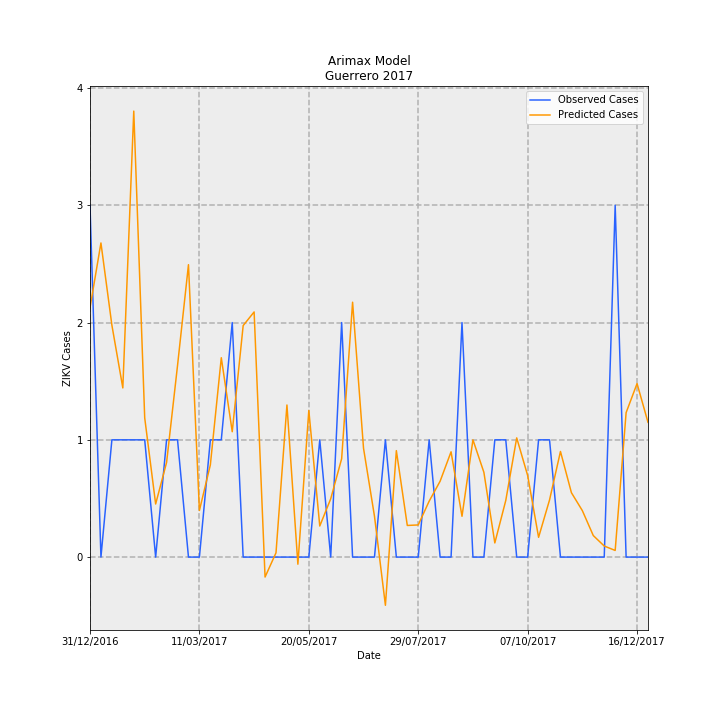

The table this chart was drawn from, first rows:
Date, predictions_incidence, observed_incidence, Predicted Cases, Observed Cases, error
31/12/2016, 0.06019, 0.08491, 2.127, 3.0, 0.8733
07/01/2017, 0.07582, 0.0, 2.679, 0.0, -2.679
14/01/2017, 0.05598, 0.0283, 1.978, 1.0, -0.9781
21/01/2017, 0.04083, 0.0283, 1.443, 1.0, -0.4426
28/01/2017, 0.1076, 0.0283, 3.803, 1.0, -2.803
04/02/2017, 0.03361, 0.0283, 1.188, 1.0, -0.1877
11/02/2017, 0.01282, 0.0, 0.4528, 0.0, -0.4528
18/02/2017, 0.02283, 0.0283, 0.8067, 1.0, 0.1933
25/02/2017, 0.04624, 0.0283, 1.634, 1.0, -0.6338
04/03/2017, 0.07058, 0.0, 2.494, 0.0, -2.494
11/03/2017, 0.01125, 0.0, 0.3975, 0.0, -0.3975
18/03/2017, 0.02226, 0.0283, 0.7864, 1.0, 0.2136
25/03/2017, 0.04812, 0.0283, 1.7, 1.0, -0.7002
01/04/2017, 0.03026, 0.05661, 1.069, 2.0, 0.9307
08/04/2017, 0.05589, 0.0, 1.975, 0.0, -1.975
15/04/2017, 0.05917, 0.0, 2.091, 0.0, -2.091
22/04/2017, -0.004815, 0.0, -0.1701, 0.0, 0.1701
29/04/2017, 0.001035, 0.0, 0.03657, 0.0, -0.03657
06/05/2017, 0.03671, 0.0, 1.297, 0.0, -1.297
13/05/2017, -0.001718, 0.0, -0.06069, 0.0, 0.06069
20/05/2017, 0.03539, 0.0, 1.25, 0.0, -1.25
27/05/2017, 0.007501, 0.0283, 0.265, 1.0, 0.735
03/06/2017, 0.01405, 0.0, 0.4965, 0.0, -0.4965
10/06/2017, 0.02375, 0.05661, 0.8391, 2.0, 1.161
17/06/2017, 0.06152, 0.0, 2.174, 0.0, -2.174
24/06/2017, 0.02626, 0.0, 0.9277, 0.0, -0.9277
01/07/2017, 0.009873, 0.0, 0.3489, 0.0, -0.3489
08/07/2017, -0.01163, 0.0283, -0.4111, 1.0, 1.411
15/07/2017, 0.0257, 0.0, 0.9079, 0.0, -0.9079
22/07/2017, 0.007635, 0.0, 0.2697, 0.0, -0.2697
29/07/2017, 0.00776, 0.0, 0.2742, 0.0, -0.2742
05/08/2017, 0.01351, 0.0283, 0.4772, 1.0, 0.5228
12/08/2017, 0.01831, 0.0, 0.6471, 0.0, -0.6471
19/08/2017, 0.02541, 0.0, 0.8979, 0.0, -0.8979
26/08/2017, 0.009848, 0.05661, 0.348, 2.0, 1.652
02/09/2017, 0.02831, 0.0, 1, 0.0, -1
09/09/2017, 0.02047, 0.0, 0.7231, 0.0, -0.7231
16/09/2017, 0.003415, 0.0283, 0.1206, 1.0, 0.8794
23/09/2017, 0.01366, 0.0283, 0.4827, 1.0, 0.5173
30/09/2017, 0.02877, 0.0, 1.017, 0.0, -1.017
07/10/2017, 0.0197, 0.0, 0.6961, 0.0, -0.6961
14/10/2017, 0.004774, 0.0283, 0.1687, 1.0, 0.8313
21/10/2017, 0.01378, 0.0283, 0.4869, 1.0, 0.5131
28/10/2017, 0.02549, 0.0, 0.9007, 0.0, -0.9007
04/11/2017, 0.01554, 0.0, 0.5492, 0.0, -0.5492
11/11/2017, 0.01121, 0.0, 0.3961, 0.0, -0.3961
18/11/2017, 0.005193, 0.0, 0.1835, 0.0, -0.1835
25/11/2017, 0.00267, 0.0, 0.09433, 0.0, -0.09433
02/12/2017, 0.001604, 0.08491, 0.05666, 3.0, 2.943
09/12/2017, 0.03486, 0.0, 1.232, 0.0, -1.232
16/12/2017, 0.04188, 0.0, 1.48, 0.0, -1.48
23/12/2017, 0.03253, 0.0, 1.149, 0.0, -1.149
